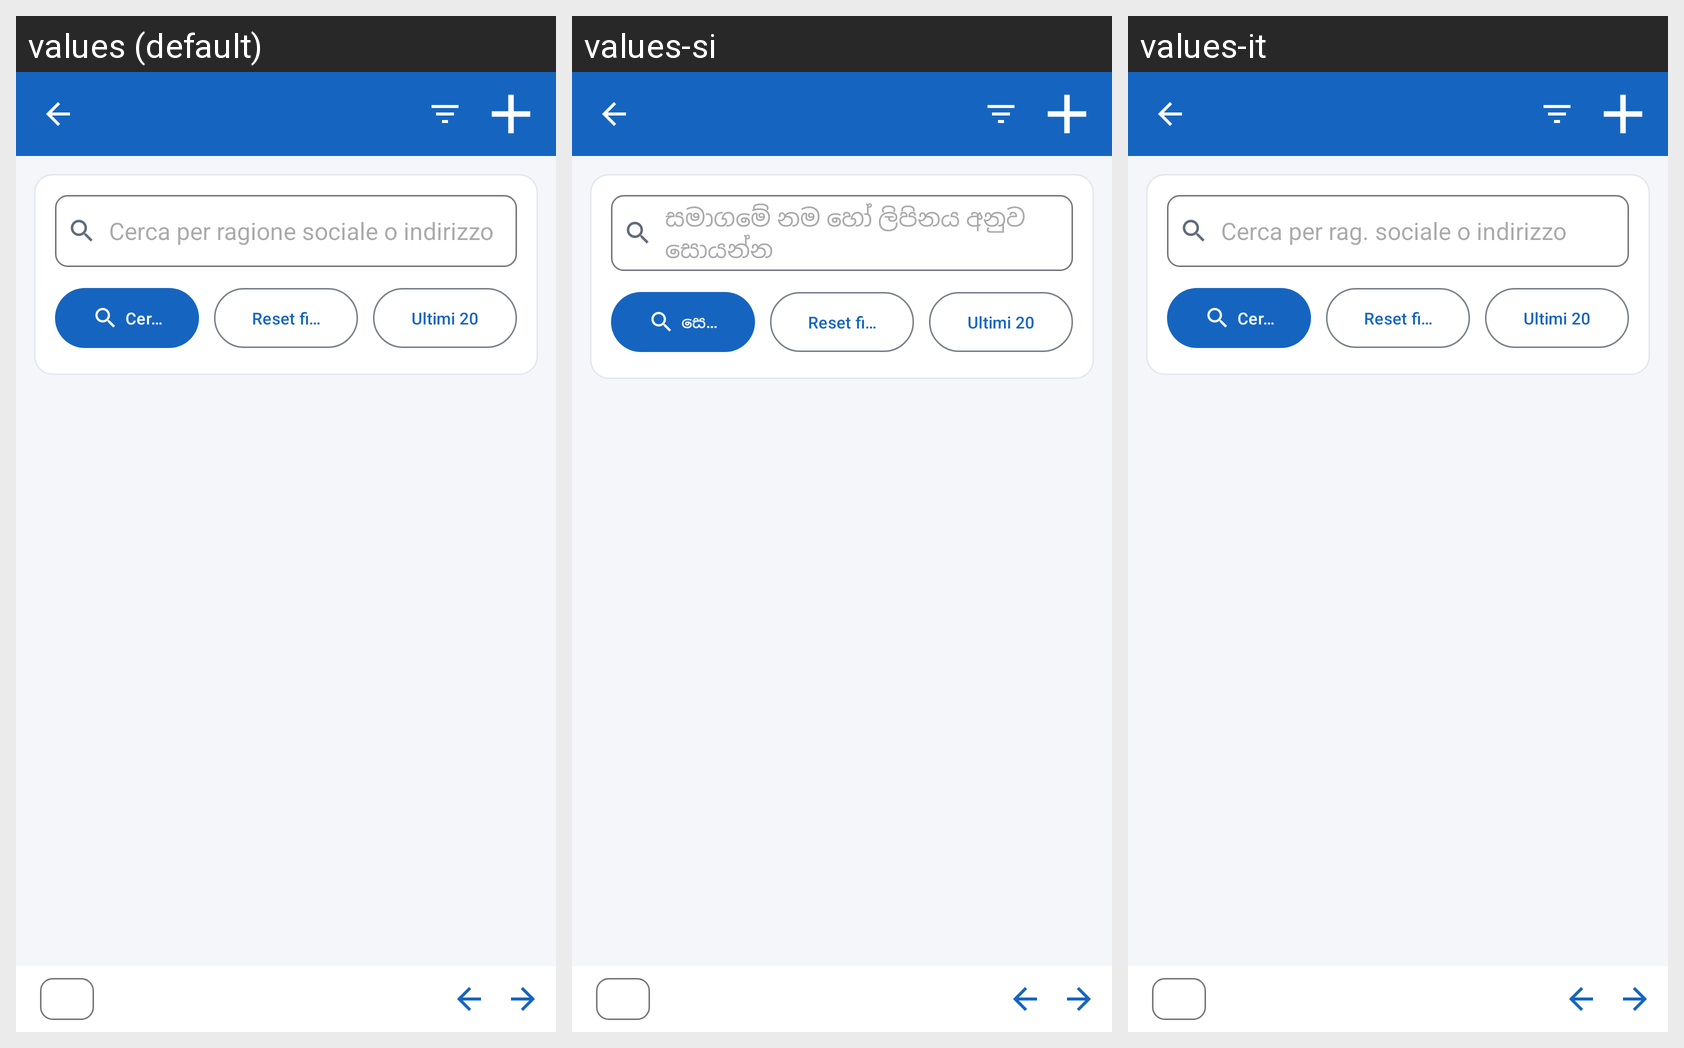

Locale-by-locale string values for the Android screen shown in this grid:
Android screen res/layout/activity_clienti.xml rendered under 3 locales, left to right: values (default), values-si, values-it. Device: Nexus 5 (rendered at 1080×1920; each locale shown at half size, 540×960, under a caption strip naming it); theme AppTheme.
Strings drawn on this screen, with the default value and each locale's value (text and hints the layout hard-codes, and strings that could not be matched under every locale, appear in the picture but are not listed):

cerca_cliente
  values: Cerca per ragione sociale o indirizzo
  values-si: සමාගමේ නම හෝ ලිපිනය අනුව සොයන්න
  values-it: Cerca per rag. sociale o indirizzo

cerca
  values: Cerca
  values-si: සෙවීම
  values-it: Cerca

reset_filtri
  values: Reset filtri
  values-si: Reset filtri  [not translated; the default value is used]
  values-it: Reset filtri

ultimi_gestiti
  values: Ultimi 20
  values-si: Ultimi 20  [not translated; the default value is used]
  values-it: Ultimi 20
